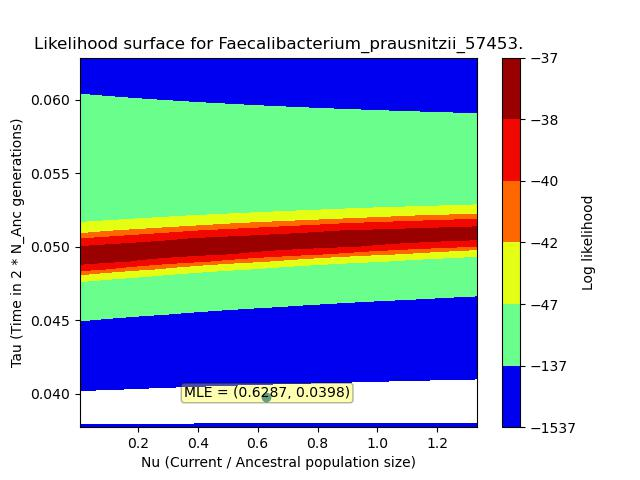

Source data for this figure (header and first rows):
, X, Y, Z
0, 0.006693, 0.03772, -285.9
1, 0.006693, 0.03823, -250.7
2, 0.006693, 0.03874, -219.3
3, 0.006693, 0.03926, -191.5
4, 0.006693, 0.03977, -167
5, 0.006693, 0.04028, -145.7
6, 0.006693, 0.0408, -127.2
7, 0.006693, 0.04131, -111.3
8, 0.006693, 0.04182, -97.7
9, 0.006693, 0.04234, -86.27
10, 0.006693, 0.04285, -76.75
11, 0.006693, 0.04336, -68.92
12, 0.006693, 0.04388, -62.6
13, 0.006693, 0.04439, -57.6
14, 0.006693, 0.0449, -53.76
15, 0.006693, 0.04541, -50.93
16, 0.006693, 0.04593, -48.96
17, 0.006693, 0.04644, -47.73
18, 0.006693, 0.04695, -47.14
19, 0.006693, 0.04747, -47.07
20, 0.006693, 0.04798, -47.44
21, 0.006693, 0.04849, -48.18
22, 0.006693, 0.04901, -49.2
23, 0.006693, 0.04952, -50.46
24, 0.006693, 0.05003, -51.9
25, 0.006693, 0.05055, -53.48
26, 0.006693, 0.05106, -55.15
27, 0.006693, 0.05157, -56.89
28, 0.006693, 0.05209, -58.67
29, 0.006693, 0.0526, -60.46
30, 0.006693, 0.05311, -62.24
31, 0.006693, 0.05363, -64.01
32, 0.006693, 0.05414, -65.74
33, 0.006693, 0.05465, -67.43
34, 0.006693, 0.05517, -69.07
35, 0.006693, 0.05568, -70.66
36, 0.006693, 0.05619, -72.18
37, 0.006693, 0.0567, -73.64
38, 0.006693, 0.05722, -75.03
39, 0.006693, 0.05773, -76.36
40, 0.006693, 0.05824, -77.62
41, 0.006693, 0.05876, -78.82
42, 0.006693, 0.05927, -79.95
43, 0.006693, 0.05978, -81.02
44, 0.006693, 0.0603, -82.03
45, 0.006693, 0.06081, -82.97
46, 0.006693, 0.06132, -83.87
47, 0.006693, 0.06184, -84.71
48, 0.006693, 0.06235, -85.49
49, 0.006693, 0.06286, -86.23
50, 0.03374, 0.03772, -3773
51, 0.03374, 0.03823, -3760
52, 0.03374, 0.03874, -3745
53, 0.03374, 0.03926, -3731
54, 0.03374, 0.03977, -3716
55, 0.03374, 0.04028, -3700
56, 0.03374, 0.0408, -3685
57, 0.03374, 0.04131, -3669
58, 0.03374, 0.04182, -3653
59, 0.03374, 0.04234, -3637
... 2,440 more rows
